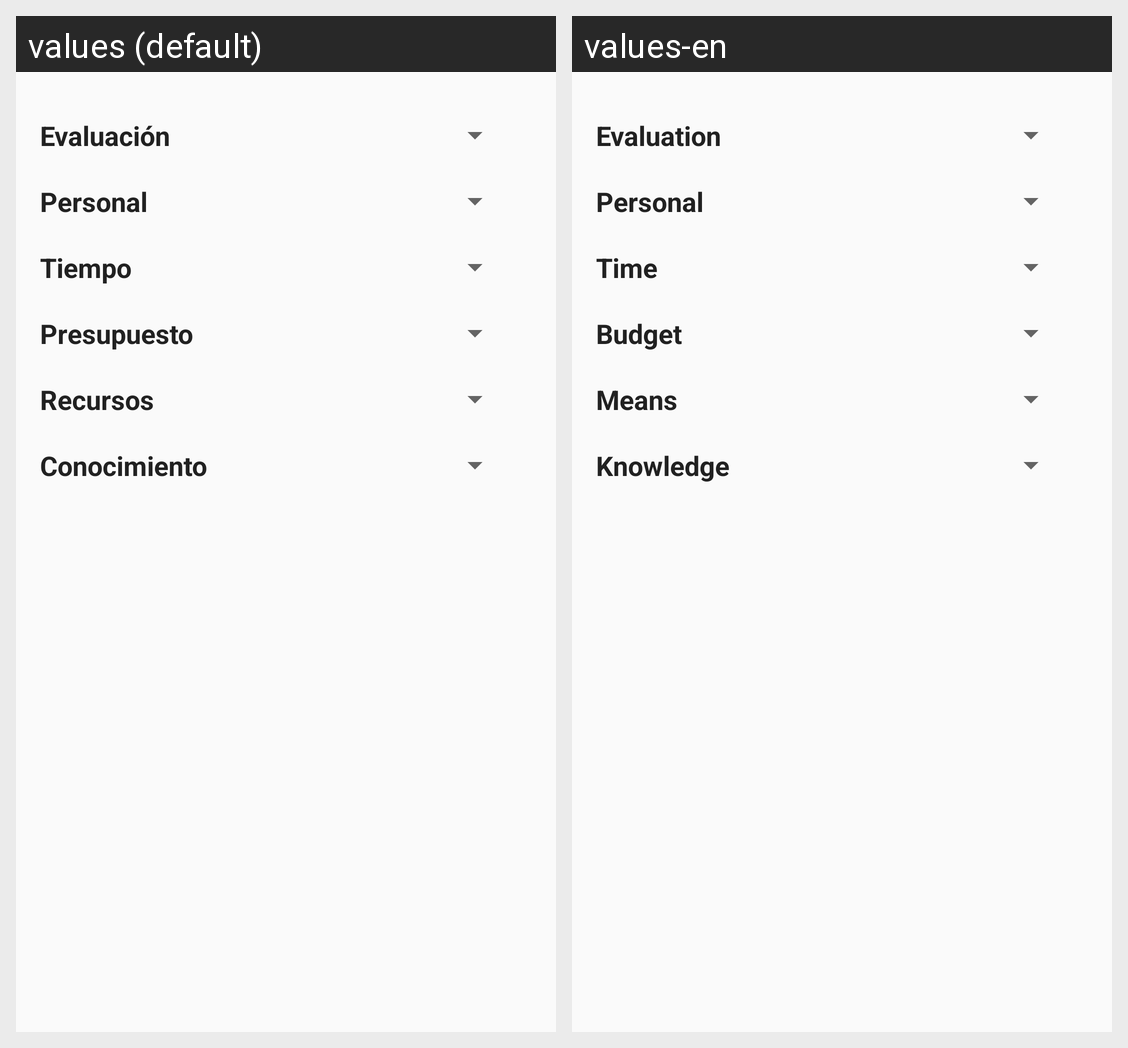

Translations of the strings shown on this Android screen, per locale in the grid:
Android screen res/layout/content_institutional_evaluation_form.xml rendered under 2 locales, left to right: values (default), values-en. Device: Nexus 5 (rendered at 1080×1920; each locale shown at half size, 540×960, under a caption strip naming it); theme AppTheme.
Strings drawn on this screen, with the default value and each locale's value (text and hints the layout hard-codes, and strings that could not be matched under every locale, appear in the picture but are not listed):

institutional_response_form_item_evaluacion
  values: Evaluación
  values-en: Evaluation

institutional_response_form_item_personal
  values: Personal
  values-en: Personal

institutional_response_form_item_tiempo
  values: Tiempo
  values-en: Time

institutional_response_form_item_presupuesto
  values: Presupuesto
  values-en: Budget

institutional_response_form_item_recursos
  values: Recursos
  values-en: Means

institutional_response_form_item_conocimiento
  values: Conocimiento
  values-en: Knowledge
